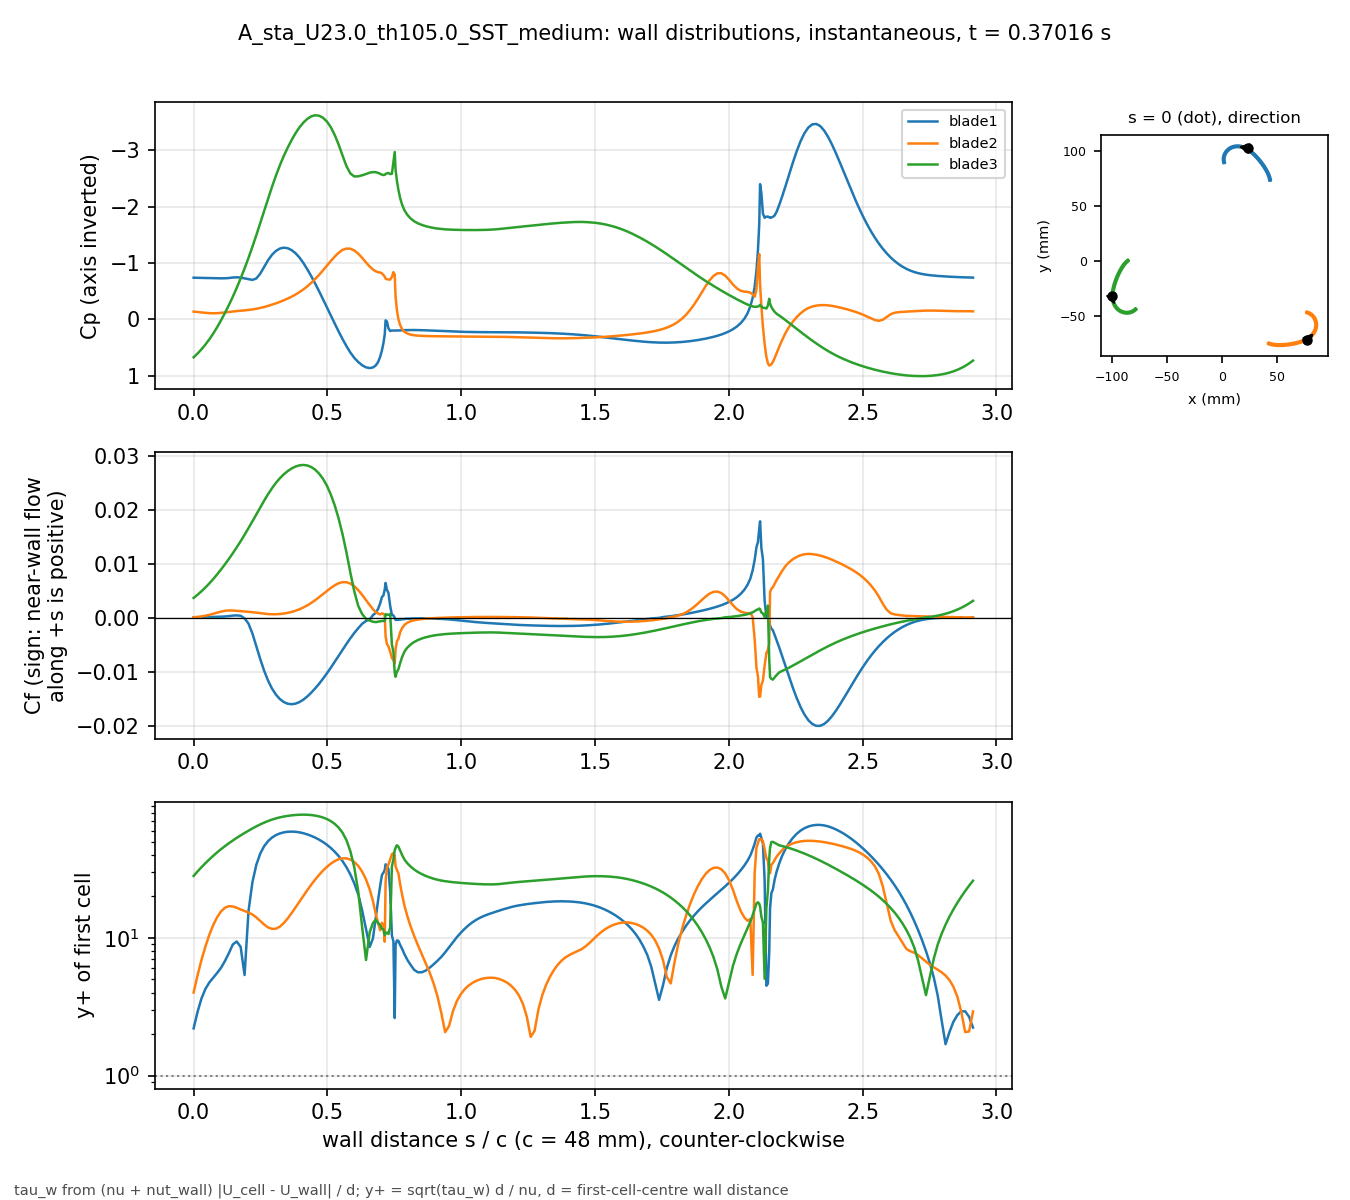

Source data for this figure (header and first rows):
# A_sta_U23.0_th105.0_SST_medium t=0.370…, p_inf=3.95858; Cf signed by near-wall fl…
patch, s_over_c, x_m, y_m, Cp, Cf, yplus, d_first_m
blade1, 0.000000, 0.02322, 0.1026, -0.7379, 2.22731e-05, 2.201, 0.0004348
blade1, 0.01465, 0.02261, 0.103, -0.7361, 3.85628e-05, 2.897, 0.0004348
blade1, 0.02929, 0.02199, 0.1033, -0.7344, 6.04528e-05, 3.627, 0.0004348
blade1, 0.04394, 0.02135, 0.1036, -0.7326, 8.30105e-05, 4.25, 0.0004348
blade1, 0.05859, 0.02071, 0.1039, -0.7308, 0.0001032, 4.739, 0.0004348
blade1, 0.07323, 0.02006, 0.1042, -0.729, 0.0001212, 5.135, 0.0004348
blade1, 0.08788, 0.0194, 0.1044, -0.7275, 0.000142, 5.558, 0.0004348
blade1, 0.1025, 0.01873, 0.1046, -0.727, 0.0001691, 6.065, 0.0004348
blade1, 0.1172, 0.01805, 0.1048, -0.7282, 0.000212, 6.791, 0.0004348
blade1, 0.1318, 0.01737, 0.105, -0.7329, 0.0002762, 7.751, 0.0004348
blade1, 0.1465, 0.01668, 0.1051, -0.7413, 0.0003683, 8.951, 0.0004348
blade1, 0.1611, 0.01599, 0.1052, -0.7453, 0.0004067, 9.406, 0.0004348
blade1, 0.1758, 0.01529, 0.1053, -0.7398, 0.0003397, 8.596, 0.0004348
blade1, 0.1904, 0.01459, 0.1053, -0.7271, -0.0001325, 5.369, 0.0004347
blade1, 0.205, 0.01388, 0.1054, -0.7128, -0.001122, 15.62, 0.0004347
blade1, 0.2197, 0.01318, 0.1053, -0.6989, -0.002947, 25.32, 0.0004347
blade1, 0.2343, 0.01248, 0.1053, -0.7245, -0.005297, 33.94, 0.0004347
blade1, 0.249, 0.01178, 0.1052, -0.8101, -0.007693, 40.9, 0.0004347
blade1, 0.2636, 0.01109, 0.1051, -0.9307, -0.009859, 46.3, 0.0004347
blade1, 0.2783, 0.0104, 0.105, -1.05, -0.01169, 50.41, 0.0004347
blade1, 0.2929, 0.00972, 0.1048, -1.145, -0.01316, 53.49, 0.0004347
blade1, 0.3075, 0.009053, 0.1046, -1.214, -0.01427, 55.71, 0.0004347
blade1, 0.3222, 0.008398, 0.1043, -1.256, -0.01509, 57.29, 0.0004347
blade1, 0.3368, 0.007758, 0.104, -1.272, -0.01565, 58.33, 0.0004347
blade1, 0.3515, 0.007134, 0.1037, -1.262, -0.01596, 58.92, 0.0004347
blade1, 0.3661, 0.006528, 0.1033, -1.229, -0.01605, 59.09, 0.0004347
blade1, 0.3808, 0.005941, 0.1029, -1.174, -0.01594, 58.88, 0.0004347
blade1, 0.3954, 0.005375, 0.1025, -1.097, -0.01566, 58.35, 0.0004347
blade1, 0.41, 0.004831, 0.1021, -1.001, -0.01521, 57.51, 0.0004347
blade1, 0.4247, 0.004312, 0.1016, -0.8891, -0.01462, 56.38, 0.0004347
blade1, 0.4393, 0.003818, 0.1011, -0.7669, -0.01392, 55.02, 0.0004347
blade1, 0.454, 0.003351, 0.1006, -0.6368, -0.01314, 53.45, 0.0004347
blade1, 0.4686, 0.002912, 0.1, -0.5001, -0.01228, 51.67, 0.0004347
blade1, 0.4833, 0.002503, 0.09946, -0.3586, -0.01134, 49.67, 0.0004347
blade1, 0.4979, 0.002126, 0.09887, -0.214, -0.01034, 47.42, 0.0004347
blade1, 0.5125, 0.001782, 0.09825, -0.0685, -0.009291, 44.95, 0.0004347
blade1, 0.5272, 0.001473, 0.09762, 0.07567, -0.008204, 42.23, 0.0004347
blade1, 0.5418, 0.001201, 0.09697, 0.2163, -0.007094, 39.27, 0.0004347
blade1, 0.5565, 0.0009672, 0.09631, 0.3511, -0.00598, 36.06, 0.0004347
blade1, 0.5711, 0.0007723, 0.09564, 0.4777, -0.004884, 32.59, 0.0004347
blade1, 0.5857, 0.0006169, 0.09495, 0.5913, -0.003826, 28.84, 0.0004347
blade1, 0.6004, 0.0005019, 0.09426, 0.6856, -0.002846, 24.88, 0.0004347
blade1, 0.615, 0.0004279, 0.09356, 0.7589, -0.001964, 20.66, 0.0004347
blade1, 0.6297, 0.0003956, 0.09286, 0.8164, -0.001154, 15.84, 0.0004346
blade1, 0.6443, 0.0004049, 0.09216, 0.8545, -0.0006191, 11.6, 0.0004347
blade1, 0.658, 0.0004501, 0.0915, 0.8667, -0.0003393, 8.59, 0.0004347
blade1, 0.6701, 0.0005184, 0.09092, 0.8561, 0.0004505, 9.898, 0.0004347
blade1, 0.6804, 0.0005983, 0.09043, 0.8217, 0.0008966, 13.96, 0.0004347
blade1, 0.6894, 0.0006823, 0.09001, 0.7598, 0.001618, 18.73, 0.0004341
blade1, 0.697, 0.0007655, 0.08965, 0.6668, 0.002633, 23.85, 0.0004332
blade1, 0.7036, 0.000845, 0.08935, 0.5541, 0.003801, 28.54, 0.0004316
blade1, 0.7093, 0.0009192, 0.08908, 0.4236, 0.004111, 29.77, 0.0004328
blade1, 0.7142, 0.0009873, 0.08886, 0.2676, 0.005203, 30.99, 0.0004005
blade1, 0.7174, 0.001123, 0.08879, 0.0188, 0.006426, 34.2, 0.0003977
blade1, 0.7223, 0.001346, 0.08886, 0.04031, 0.005133, 33.42, 0.0004348
blade1, 0.728, 0.001606, 0.08894, 0.1606, 0.004596, 31.62, 0.0004348
blade1, 0.7344, 0.001902, 0.08904, 0.2094, 0.002193, 21.84, 0.0004348
blade1, 0.7409, 0.002198, 0.08914, 0.1987, 0.0004969, 10.4, 0.0004348
blade1, 0.7466, 0.002458, 0.08922, 0.2008, 0.0004086, 9.43, 0.0004348
... 613 more rows
